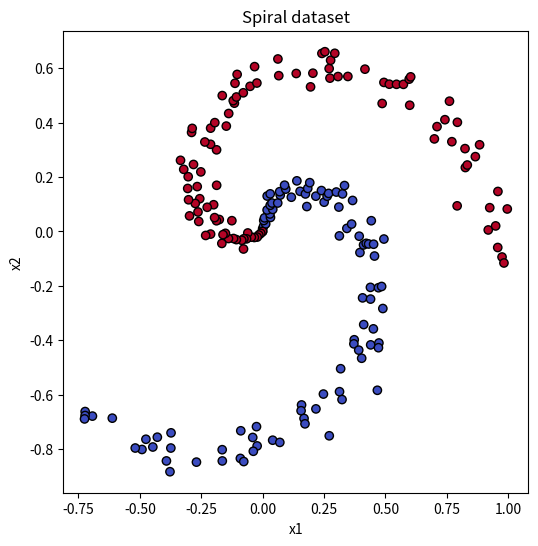

This figure's Python source:
import numpy as np
import matplotlib.pyplot as plt

# Reproducibility — same random numbers every run
np.random.seed(42)

def make_spiral_data(num_per_class=100, num_classes=2, noise=0.2):
    """Generate a 2D spiral dataset. Hard for linear classifiers, easy for NNs."""
    X = np.zeros((num_per_class * num_classes, 2))
    y = np.zeros(num_per_class * num_classes, dtype=int)
    for class_idx in range(num_classes):
        ix = range(num_per_class * class_idx, num_per_class * (class_idx + 1))
        r = np.linspace(0.0, 1, num_per_class)  # radius
        t = (np.linspace(class_idx * 4, (class_idx + 1) * 4, num_per_class)
             + np.random.randn(num_per_class) * noise)  # theta
        X[ix] = np.c_[r * np.sin(t), r * np.cos(t)]
        y[ix] = class_idx
    return X, y

X, y = make_spiral_data(num_per_class=100, num_classes=2)
print(f"X shape: {X.shape}")  # (200, 2) — 200 points, 2 features each
print(f"y shape: {y.shape}")  # (200,) — 200 labels

# Visualize
plt.figure(figsize=(6, 6))
plt.scatter(X[:, 0], X[:, 1], c=y, cmap='coolwarm', edgecolors='black')
plt.title("Spiral dataset")
plt.xlabel("x1")
plt.ylabel("x2")
plt.savefig("spiral_data.png", dpi=100, bbox_inches='tight')
plt.show()
print("Saved spiral_data.png")


# =================================
# Network arhchitecture
# =================================
input_dim = 2 # 2D points
hidden_dim = 16 # 16 neurons in the hidden layer
output_dim = 2 # 2 classes

# Initialize weights with small random values (Xavier initialization)
W1 = np.random.randn(input_dim, hidden_dim) * np.sqrt(2. / input_dim)
b1 = np.zeros(hidden_dim)
W2 = np.random.randn(hidden_dim, output_dim) * np.sqrt(2. / hidden_dim)
b2 = np.zeros(output_dim)

print(f"\nW1 shape: {W1.shape}")  # (2, 16)
print(f"b1 shape: {b1.shape}")  # (16,)
print(f"W2 shape: {W2.shape}")  # (16, 2)
print(f"b2 shape: {b2.shape}")  # (2,)

# =================================
# Forward pass
# =================================
def forward(X, W1, b1, W2, b2):
    """Compute logits for input X. Also return intermediate values for backprop."""
    # Layer 1: linear -> ReLU
    z1 = X @ W1 + b1 # (N, hidden_dim)
    h1 = np.maximum(0, z1) # ReLU: zero out negatives

    # Layer 2: linear (no activation; loss handles softmax)
    z2 = h1 @ W2 + b2 # (N, output_dim)

    # Cache intermediate values - we'll need them in backprop
    cache = {"X": X, "z1": z1, "h1": h1, "z2": z2}
    return z2, cache

# Test forward pass
logits, cache = forward(X, W1, b1, W2, b2)
print(f"\nLogits shape: {logits.shape}")  # (200, 2) - one logit per class for each point
print(f"First 3 rows of logits:\n{logits[:3]}")
